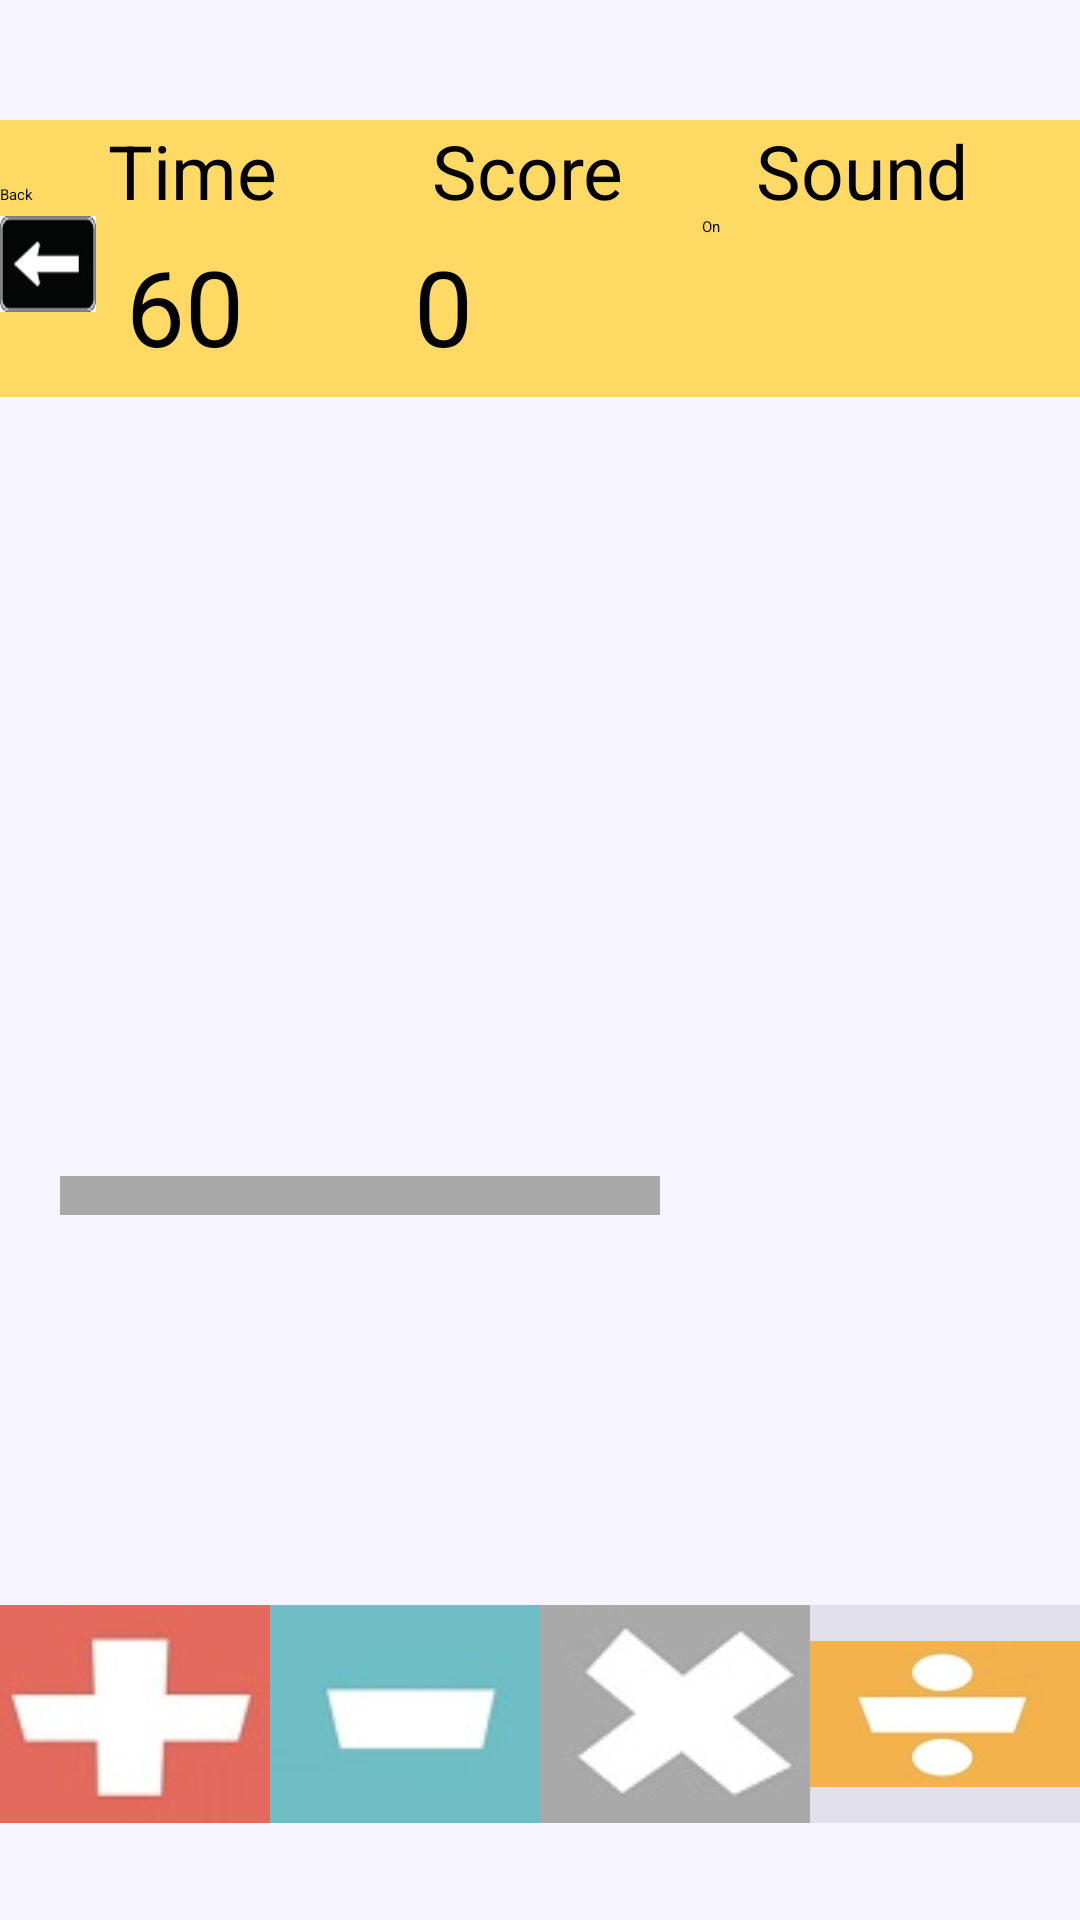

Layout XML and referenced resources for this Android screen:
<!-- AndroidManifest.xml: application theme Theme.BrainDrive -->
<!-- res/layout/activity_first_game.xml -->
<LinearLayout xmlns:android="http://schemas.android.com/apk/res/android"
    xmlns:tools="http://schemas.android.com/tools" android:layout_width="match_parent"
    android:layout_height="match_parent"  android:orientation="vertical"
    tools:context="com.example.ranashazib.braindrive.java.FirstGame"
    android:background="#f6f4ff"
    >



    <LinearLayout
        android:orientation="horizontal"
        android:layout_width="match_parent"
        android:layout_height="0dp"
        android:layout_weight="0.1"
        android:weightSum="1"
        >



    </LinearLayout>
    <LinearLayout
        android:orientation="horizontal"
        android:layout_width="match_parent"
        android:layout_height="0dp"
        android:layout_weight="0.08"
        android:background="#fed964">



        <TextView
            android:layout_width="0dp"
            android:layout_height="wrap_content"
            android:textAppearance="?android:attr/textAppearanceSmall"
            android:layout_weight="0.1"
            android:text="Back"
            android:id="@+id/textView23" />

        <TextView
            android:layout_width="0dp"
            android:layout_weight="0.3"
            android:layout_height="wrap_content"
            android:textAppearance="?android:attr/textAppearanceLarge"
            android:text="Time"
            android:textSize="25dp"
            android:id="@+id/textView13" />

        <TextView
            android:layout_width="0dp"
            android:layout_height="wrap_content"
            android:layout_weight="0.3"
            android:textSize="25dp"
            android:textAppearance="?android:attr/textAppearanceLarge"
            android:text="Score"
            android:id="@+id/textView14" />

        <TextView
            android:layout_width="0dp"
            android:layout_weight="0.3"
            android:layout_height="wrap_content"
            android:textAppearance="?android:attr/textAppearanceLarge"
            android:text="Sound"
            android:id="@+id/textView8"
            android:textSize="25dp"
            />
    </LinearLayout>


    <LinearLayout
        android:orientation="horizontal"
        android:layout_width="match_parent"
        android:layout_height="0dp"
        android:layout_weight="0.15"
        android:background="#fed964">


        <ImageView
            android:layout_width="0dp"
            android:layout_height="wrap_content"
            android:id="@+id/imageView4"
            android:layout_weight="0.1"
            android:background="@drawable/backbtn"
            android:scaleType="centerCrop"/>

        <TextView
            android:layout_width="0dp"
            android:layout_height="wrap_content"
            android:textAppearance="?android:attr/textAppearanceMedium"
            android:text="60"
            android:id="@+id/textView7"
            android:layout_gravity="center"
            android:textSize="35dp"
            android:layout_weight="0.3"
            android:layout_marginLeft="10dp"

            />


        <TextView
            android:layout_width="0dp"
            android:layout_height="wrap_content"
            android:textAppearance="?android:attr/textAppearanceMedium"
            android:id="@+id/textView12"
            android:layout_gravity="center"
            android:text="0"
            android:textSize="35dp"
            android:layout_weight="0.3"/>

        <ToggleButton
            android:layout_width="0dp"
            android:layout_height="wrap_content"
            android:text="New ToggleButton"
            android:id="@+id/toggleButton2"
            android:layout_marginRight="30dp"
            android:textOff="On"
            android:textOn="Off"
            android:layout_weight="0.3"/>

    </LinearLayout>

    <LinearLayout
        android:orientation="horizontal"
        android:layout_width="match_parent"
        android:layout_height="0dp"
        android:layout_weight="1">
        <LinearLayout
            android:orientation="vertical"
            android:layout_width="0dp"
            android:gravity="center"
            android:layout_height="match_parent"
            android:layout_weight="1"

            >


            <TextView
                android:layout_width="wrap_content"
                android:layout_height="0dp"
                android:textAppearance="?android:attr/textAppearanceLarge"
                android:id="@+id/textView2"
                android:textSize="80dp"
                android:layout_weight="1"

                android:textColor="#ff6f6d"
                android:textStyle="bold|italic" />




            <TextView
                android:layout_width="wrap_content"
                android:layout_height="0dp"
                android:textAppearance="?android:attr/textAppearanceLarge"
                android:textSize="80dp"
                android:id="@+id/textView3"
                android:layout_weight="1"

                android:textColor="#8bd0ff"
                android:textStyle="bold|italic" />


            <ImageView
                android:layout_width="200dp"
                android:layout_height="0dp"
                android:id="@+id/imageView3"
                android:layout_weight="0.1"
                android:background="@drawable/line1"
                />

            <TextView
                android:layout_width="wrap_content"
                android:layout_height="0dp"
                android:textAppearance="?android:attr/textAppearanceLarge"
                android:id="@+id/textView5"
                android:textSize="100dp"
                android:layout_weight="1"
                android:textColor="#ffc65d"
                android:textStyle="bold|italic" />


        </LinearLayout>

        <LinearLayout
            android:orientation="vertical"
            android:layout_width="0dp"
            android:gravity="center"
            android:layout_height="match_parent"
            android:layout_weight="0.5"

            >

            <ImageView
                android:layout_width="wrap_content"
                android:layout_height="wrap_content"
                android:id="@+id/imageView5"


                android:layout_gravity="center" />

            <ImageView
                android:layout_width="wrap_content"
                android:layout_height="wrap_content"
                android:id="@+id/imageView6"

                android:layout_gravity="center" />
        </LinearLayout>

    </LinearLayout>

    <LinearLayout
        android:orientation="horizontal"
        android:layout_width="match_parent"
        android:layout_height="0dp"
        android:layout_weight="0.18"
        android:background="#16000000">

        <ImageButton
            android:layout_width="0dp"
            android:layout_height="wrap_content"
            android:id="@+id/imageButton6"
            android:src="@drawable/add_btn"
            android:layout_weight="1"
            android:scaleType="centerCrop"
            android:layout_gravity="center"
            />

        <ImageButton
            android:layout_width="0dp"
            android:layout_height="wrap_content"
            android:id="@+id/imageButton7"
            android:src="@drawable/sub_btn"
            android:layout_weight="1"
            android:scaleType="centerCrop"
            android:layout_gravity="center"
            />

        <ImageButton
            android:layout_width="0dp"
            android:layout_height="wrap_content"
            android:id="@+id/imageButton8"
            android:src="@drawable/mul_btn"
            android:layout_weight="1"
            android:scaleType="centerCrop"
            android:layout_gravity="center"
            />

        <ImageButton
            android:layout_width="0dp"
            android:layout_height="wrap_content"
            android:id="@+id/imageButton9"
            android:src="@drawable/div_btn"
            android:layout_weight="1"
            android:scaleType="centerCrop"
            android:layout_gravity="center"
            />


    </LinearLayout>
    <LinearLayout
        android:orientation="horizontal"
        android:layout_width="match_parent"
        android:layout_height="0dp"
        android:layout_weight="0.08"
        >
    </LinearLayout>









</LinearLayout>
<!-- resources referenced by this layout -->
<resources>
  <!-- drawable add_btn: jpg bitmap (drawable-mdpi, 5674 bytes) -->
  <!-- drawable backbtn: png bitmap (drawable-hdpi, 1423 bytes) -->
  <!-- drawable div_btn: jpg bitmap (drawable-hdpi, 6058 bytes) -->
  <!-- drawable line1: jpg bitmap (drawable-ldpi, 3987 bytes) -->
  <!-- drawable mul_btn: jpg bitmap (drawable-mdpi, 5504 bytes) -->
  <!-- drawable sub_btn: jpg bitmap (drawable-mdpi, 4755 bytes) -->
  <style name="Theme.BrainDrive" parent="android:Theme.Material.Light.NoActionBar">
          <item name="android:statusBarColor">@android:color/transparent</item>
          <item name="android:navigationBarColor">@android:color/transparent</item>
      </style>
</resources>
